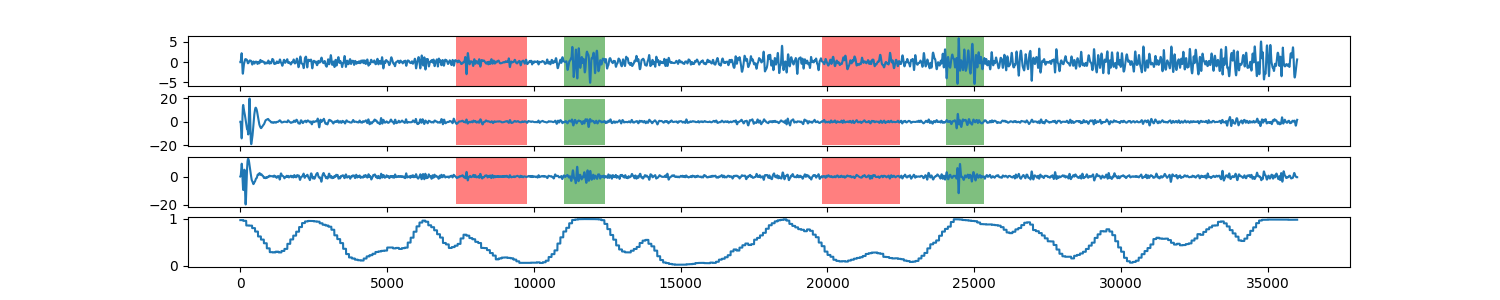

The table this chart was drawn from, first rows:
0, 0.973941394476
1, 0.9739
2, 0.9739
3, 0.9739
4, 0.9739
5, 0.9739
6, 0.9739
7, 0.9739
8, 0.9739
9, 0.9739
10, 0.9739
11, 0.9739
12, 0.9739
13, 0.9739
14, 0.9739
15, 0.9739
16, 0.9739
17, 0.9739
18, 0.9739
19, 0.9739
20, 0.9739
21, 0.9739
22, 0.9739
23, 0.9739
24, 0.9739
25, 0.9739
26, 0.9739
27, 0.9739
28, 0.9739
29, 0.9739
30, 0.9739
31, 0.9739
32, 0.9739
33, 0.9739
34, 0.9739
35, 0.9739
36, 0.9739
37, 0.9739
38, 0.9739
39, 0.9739
40, 0.9739
41, 0.9739
42, 0.9739
43, 0.9739
44, 0.9739
45, 0.9739
46, 0.9739
47, 0.9739
48, 0.9739
49, 0.9739
50, 0.9739
51, 0.9739
52, 0.9739
53, 0.9739
54, 0.9739
55, 0.9739
56, 0.9739
57, 0.9739
58, 0.9739
59, 0.9739
60, 0.9739
... 35,939 more rows
